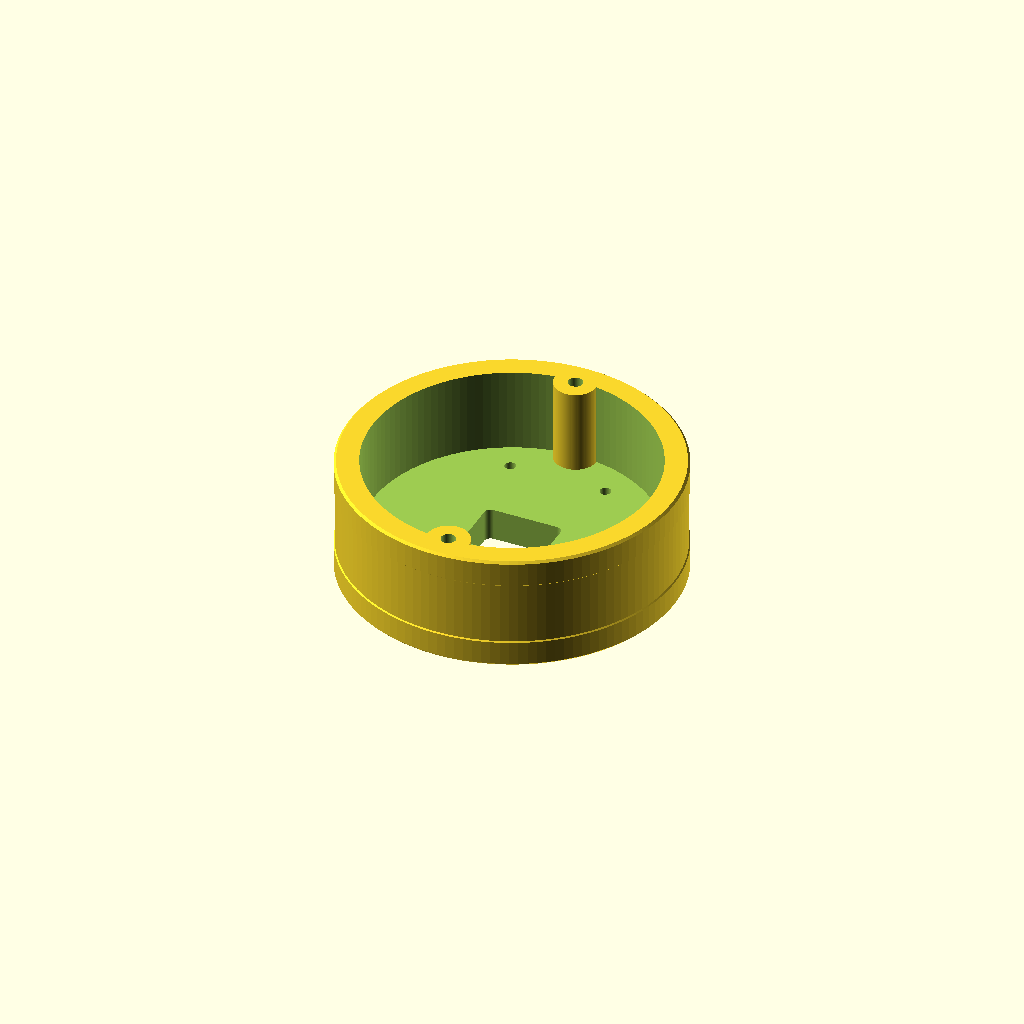
Cell 1 — every parameter at its default value.
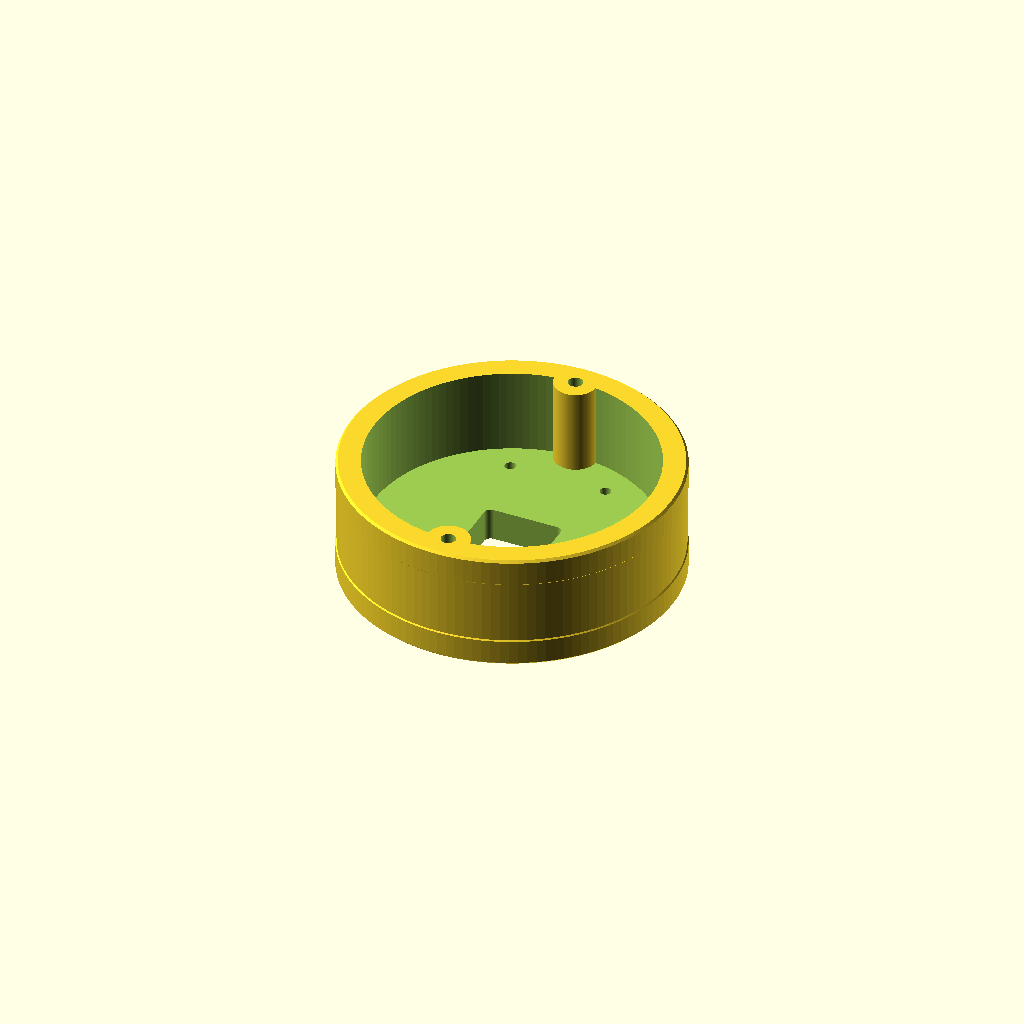
Cell 2: the same model with diametral_gap = 2.
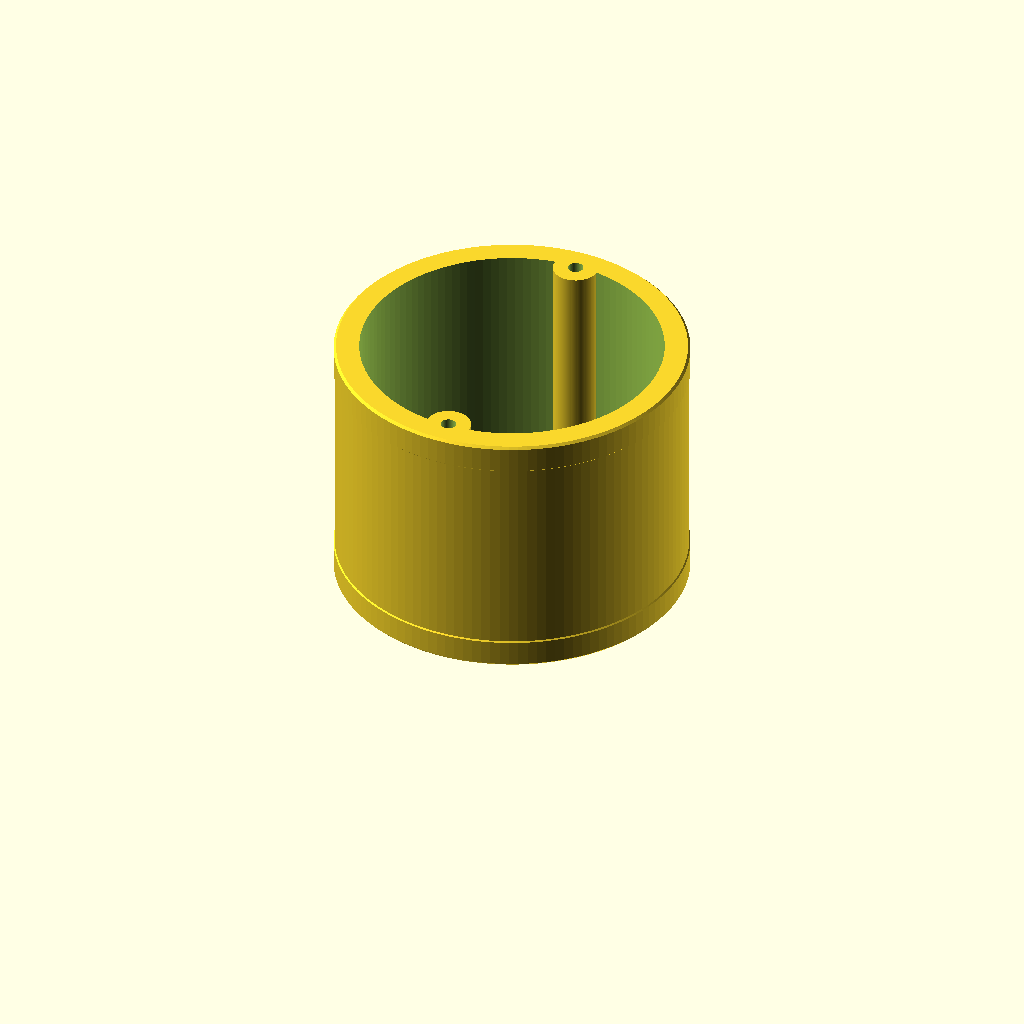
Cell 3 — length_axial set to 80, the other parameters unchanged.
One fixed orthographic camera (rotation 55°, 0°, 25°; colour scheme Cornfield) for every cell.
OpenSCAD source file Catridge/M5_Makita_Cartridge_RevE.scad:
// Rev E | CoreS3 and Makita 5 Ah + ADP05 | mm
// Look from the cap into the tube: battery on right (+X), ADP05 on left (-X).
// Print two copies of "saddle". Face the small locating fingers inward
// toward the battery at both ends. Mirror axially by turning the rear part
// 180 degrees around X. Retain with M4 rods, washers and nuts.
// Use thin removable pads at the two face contacts. Adjust nuts so pads
// just touch battery shell. Keep contact away from switches and latch.
// "front" exports the front insert in print orientation: flat deck on bed.
// Use four 4 mm rigid M3 spacers on the DIN face. "spacer" exports one.
// The Rev C battery saddles and rear guide use the same interfaces.
// "rear" is the optional rear guide ring. "gauge" is the diameter coupon.
// "assembly" is a preview. Hardware, plug, cap and device are omitted.
// Rev C fit is provisional. Check contact locations and rod clearance with
// the actual pack before final assembly. Do not force the pack through.

part = "front";
bore_min = 103;
diametral_gap = 1.0;
length_axial = 40;
land_width = 8;
ring_wall = 6;
shell_wall = 7;
mid_relief = 0.35; // Radial relief between the two pipe-contact lands
rod_tube_od = 13;
deck_thickness = 10;
standoff_height = 4;
spacer_od = 9;
spacer_bore = 3.6;
screw_clearance = 3.4;
lead_chamfer = 0.7;


battery_length = 113;
rod_y = 43;
rod_hole = 4.5;
ear_radius = 5.5;
saddle_thickness = 6;
finger_length = 6;
finger_inner_y = 34; // Photo estimate, measured from tube axis
finger_width = 3;
finger_x = 22; // Contacts at battery side only
finger_depth_x = 7;
front_cable_gap = 30;
end_pad = 1;
rear_guide_gap = 8;

$fn = 120;
r = (bore_min - diametral_gap) / 2;
body_length = length_axial - standoff_height;
hole_centers = [for (x = [-15, 15], y = [-31, 31]) [x, y]];
rod_positions = [-rod_y, rod_y];
pack_front = -front_cable_gap;
pack_back = pack_front - battery_length;
rear_start = pack_back - end_pad - saddle_thickness - rear_guide_gap - land_width;

assert(part == "saddle" || part == "front" || part == "rear" ||
       part == "gauge" || part == "spacer" || part == "assembly", "Unknown part.");
assert(rod_y + rod_tube_od / 2 <= r - lead_chamfer,
       "Rod sleeves exceed the entry chamfer.");
assert(rod_y + rod_tube_od / 2 > r - mid_relief - shell_wall,
       "Rod sleeves must overlap the sidewall.");
assert(2 * (land_width + mid_relief) < body_length && deck_thickness < body_length,
       "Check front insert axial dimensions.");
assert(rod_y + ear_radius < r - lead_chamfer, "Rod ears exceed fit diameter.");
assert(norm([finger_x + finger_depth_x, finger_inner_y + finger_width]) < r,
       "Locating fingers exceed fit diameter.");
assert(rod_y - rod_hole / 2 > 31 + screw_clearance / 2,
       "Check DIN mounting hole clearance.");

echo(guide_od = 2 * r, rod_spacing = 2 * rod_y,
     assembly_length_excluding_device_and_hardware = length_axial - rear_start);

module rod_bores(start, depth) {
    for (y = rod_positions)
        translate([0, y, start])
            cylinder(d = rod_hole, h = depth);
}

module end_land() {
    cylinder(h = lead_chamfer, r1 = r - lead_chamfer, r2 = r);
    translate([0, 0, lead_chamfer])
        cylinder(h = land_width - 2 * lead_chamfer, r = r);
    translate([0, 0, land_width - lead_chamfer])
        cylinder(h = lead_chamfer, r1 = r, r2 = r - lead_chamfer);
}

module annular_land() {
    difference() {
        end_land();
        translate([0, 0, -1])
            cylinder(h = land_width + 2, r = r - ring_wall);
    }
}

// Continuous wall carries transverse shear and torsion between the lands.
module front_outer_profile() {
    rotate_extrude()
        polygon([
            [0, 0], [r - lead_chamfer, 0], [r, lead_chamfer],
            [r, land_width], [r - mid_relief, land_width + mid_relief],
            [r - mid_relief, body_length - land_width - mid_relief],
            [r, body_length - land_width], [r, body_length - lead_chamfer],
            [r - lead_chamfer, body_length], [0, body_length]
        ]);
}

module insert() {
    difference() {
        union() {
            difference() {
                front_outer_profile();
                translate([0, 0, -1])
                    cylinder(h = body_length - deck_thickness + 1,
                             r = r - mid_relief - shell_wall);
            }
            // Full-height sleeves merge into the wall and support M4 clamping.
            for (y = rod_positions)
                translate([0, y, 0])
                    cylinder(h = body_length, d = rod_tube_od);
        }
        for (p = hole_centers)
            translate([p[0], p[1], body_length - deck_thickness - 1])
                cylinder(h = deck_thickness + 2,
                         d = screw_clearance);
        rod_bores(-1, body_length + 2);
        // Rounded corners reduce stress concentration at the cable window.
        translate([0, 0, body_length - deck_thickness - 1])
            linear_extrude(height = deck_thickness + 2)
                hull() for (x = [-10, 10], y = [-7, 7])
                    translate([x, y]) circle(r = 2);
    }
}

module rear_guide() {
    difference() {
        union() {
            annular_land();
            for (y = rod_positions)
                translate([0, y, 0])
                    cylinder(h = land_width, r = ear_radius);
        }
        rod_bores(-1, land_width + 2);
    }
}


// The two arms leave the ADP05 face and the battery indicator area open.
module saddle() {
    difference() {
        union() {
            linear_extrude(height = saddle_thickness)
                union() {
                hull() for (side = [-1, 1])
                    translate([finger_x + finger_depth_x / 2,
                               side * (finger_inner_y - 2)]) circle(r = 4);
                for (side = [-1, 1])
                    hull() {
                        translate([0, side * rod_y]) circle(r = ear_radius);
                        translate([finger_x + finger_depth_x / 2,
                                   side * (finger_inner_y - 3)])
                            circle(r = 4);
                    }
                }
            for (side = [-1, 1])
                hull() {
                    translate([finger_x, side > 0 ? finger_inner_y :
                               -finger_inner_y - finger_width, saddle_thickness - 1])
                        cube([finger_depth_x, finger_width, finger_length + 1]);
                    translate([finger_x, side > 0 ? finger_inner_y - 4 :
                               -finger_inner_y - finger_width, saddle_thickness - 1])
                        cube([finger_depth_x, finger_width + 4, 1]);
                }
        }
        rod_bores(-1, saddle_thickness + 2);
    }
}

module spacer() {
    difference() {
        cylinder(d = spacer_od, h = standoff_height);
        translate([0, 0, -1])
            cylinder(d = spacer_bore, h = standoff_height + 2);
    }
}

module assembly() {
    color("steelblue") insert();
    for (p = hole_centers)
        color("steelblue") translate([p[0], p[1], body_length]) spacer();
    color("steelblue") translate([0, 0, rear_start]) rear_guide();
    color("orange") translate([0, 0, pack_back - end_pad - saddle_thickness]) saddle();
    color("orange") translate([0, 0, pack_front + end_pad + saddle_thickness])
        rotate([180, 0, 0]) saddle();
    for (y = rod_positions)
        color("silver") translate([0, y, rear_start])
            cylinder(d = 4, h = body_length - rear_start);
    // Rough end-view silhouette for orientation only.
    %translate([0, 0, pack_back])
        linear_extrude(height = battery_length)
            hull() for (x = [3, 29], y = [-28, 28])
                translate([x, y]) circle(r = 5);
    %translate([0, 0, pack_front - 102])
        linear_extrude(height = 102)
            hull() for (x = [-34, -7], y = [-27, 27])
                translate([x, y]) circle(r = 5);
}

if (part == "saddle") saddle();
if (part == "front")
    translate([0, 0, body_length]) rotate([180, 0, 0]) insert();
if (part == "spacer") spacer();
if (part == "rear") rear_guide();
if (part == "gauge") annular_land();
if (part == "assembly") assembly();
Customizer parameters (derived from the source; name, type, default, range or options):
part: string, default "front"
bore_min: number, default 103
diametral_gap: number, default 1
length_axial: number, default 40
land_width: number, default 8
ring_wall: number, default 6
shell_wall: number, default 7
mid_relief: number, default 0.35
rod_tube_od: number, default 13
deck_thickness: number, default 10
standoff_height: number, default 4
spacer_od: number, default 9
spacer_bore: number, default 3.6
screw_clearance: number, default 3.4
lead_chamfer: number, default 0.7
battery_length: number, default 113
rod_y: number, default 43
rod_hole: number, default 4.5
ear_radius: number, default 5.5
saddle_thickness: number, default 6
finger_length: number, default 6
finger_inner_y: number, default 34
finger_width: number, default 3
finger_x: number, default 22
finger_depth_x: number, default 7
front_cable_gap: number, default 30
end_pad: number, default 1
rear_guide_gap: number, default 8
